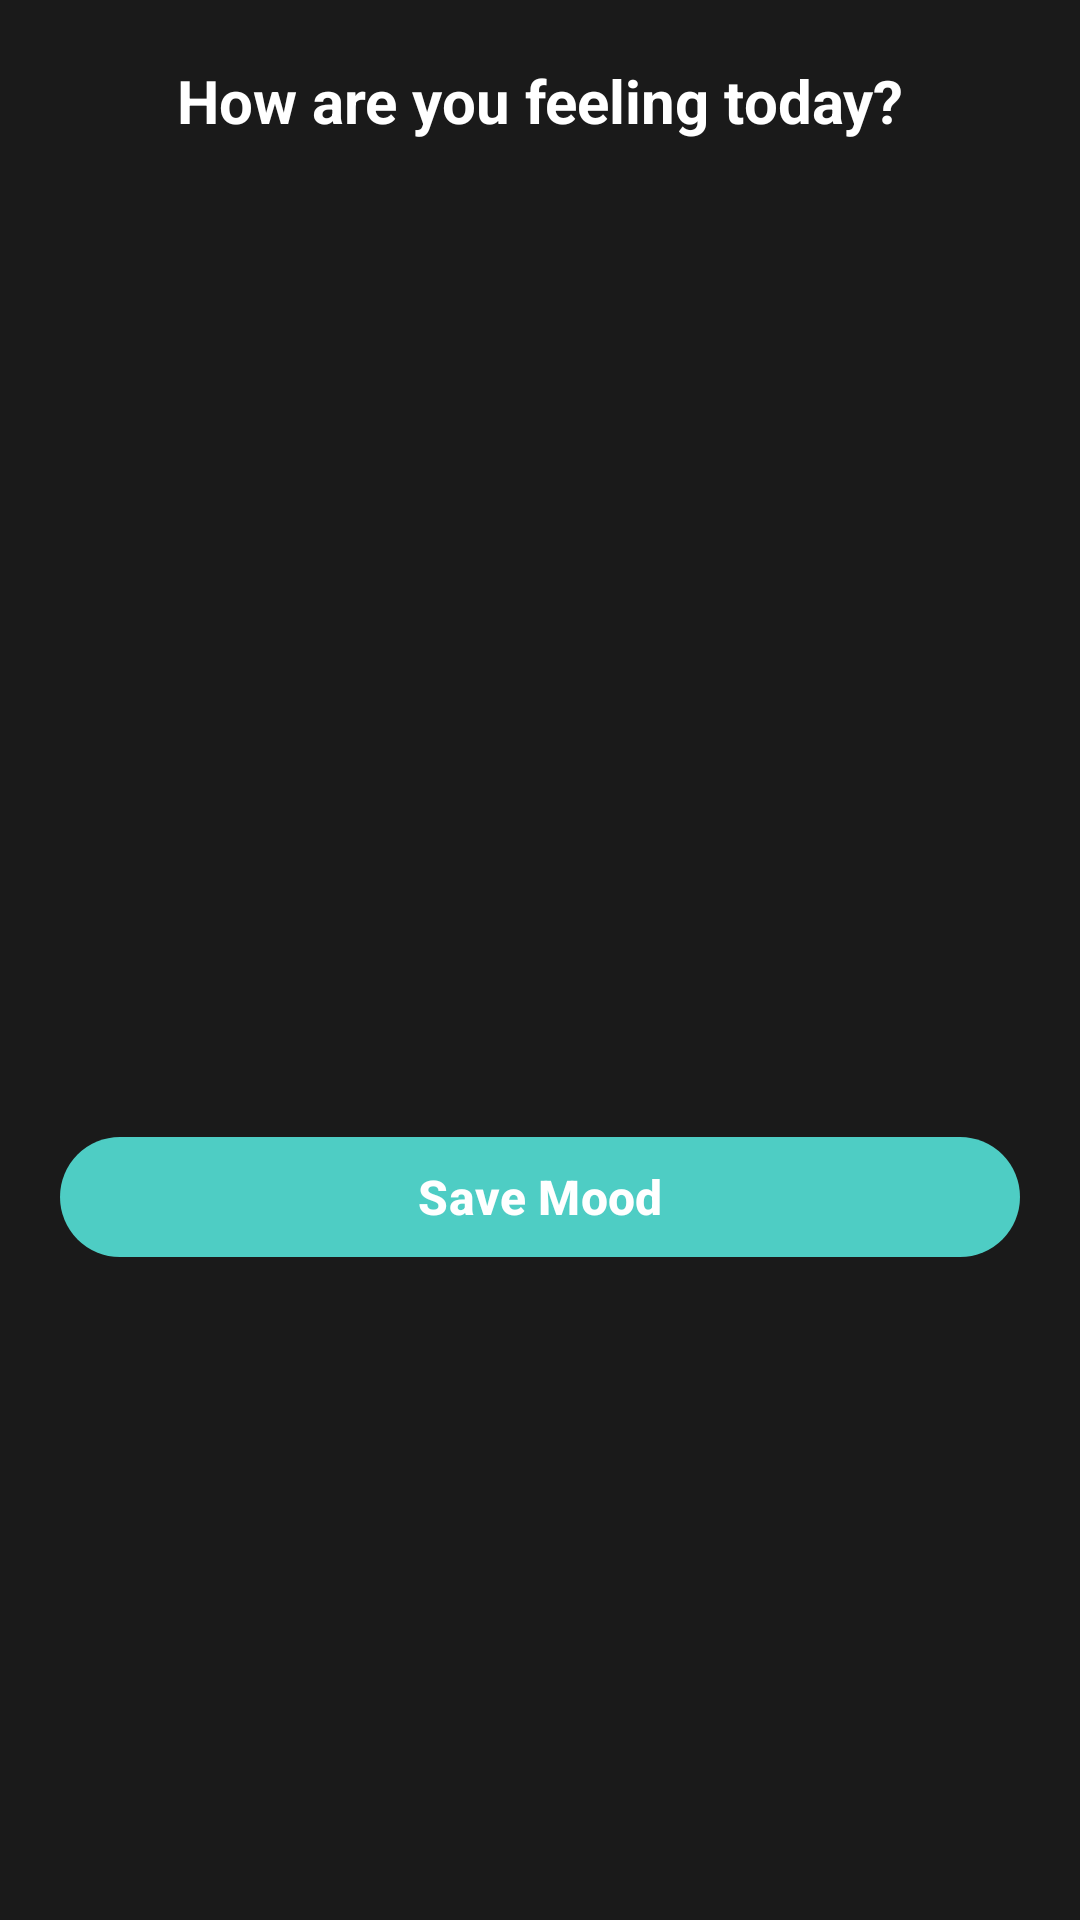

Write the Android layout XML for this screen, with the resource values it uses.
<!-- AndroidManifest.xml: application theme Theme.MoodFlow -->
<!-- res/layout/emoji_swipe_container.xml -->
<?xml version="1.0" encoding="utf-8"?>
<LinearLayout xmlns:android="http://schemas.android.com/apk/res/android"
    xmlns:app="http://schemas.android.com/apk/res-auto"
    android:layout_width="match_parent"
    android:layout_height="wrap_content"
    android:orientation="vertical"
    android:padding="20dp">

    
    <com.google.android.material.textview.MaterialTextView
        android:layout_width="match_parent"
        android:layout_height="wrap_content"
        android:text="How are you feeling today?"
        android:textSize="20sp"
        android:textStyle="bold"
        android:textColor="@color/habit_text_primary"
        android:gravity="center"
        android:layout_marginBottom="16dp" />

    
    <androidx.viewpager2.widget.ViewPager2
        android:id="@+id/viewPagerEmojis"
        android:layout_width="match_parent"
        android:layout_height="280dp"
        android:layout_marginBottom="16dp" />


    
    <com.google.android.material.textfield.TextInputLayout
        android:id="@+id/layoutMoodReason"
        android:layout_width="match_parent"
        android:layout_height="wrap_content"
        android:layout_marginTop="16dp"
        android:layout_marginBottom="16dp"
        android:visibility="gone"
        app:boxBackgroundMode="outline"
        app:boxCornerRadiusTopStart="12dp"
        app:boxCornerRadiusTopEnd="12dp"
        app:boxCornerRadiusBottomStart="12dp"
        app:boxCornerRadiusBottomEnd="12dp"
        app:boxStrokeColor="@color/habit_text_secondary"
        app:hintTextColor="@color/habit_text_secondary">

        <com.google.android.material.textfield.TextInputEditText
            android:id="@+id/etMoodReason"
            android:layout_width="match_parent"
            android:layout_height="wrap_content"
            android:hint="Add a reason (optional)"
            android:inputType="textMultiLine"
            android:lines="2"
            android:maxLines="3"
            android:textColor="@color/habit_text_primary"
            android:textColorHint="@color/habit_text_secondary" />

    </com.google.android.material.textfield.TextInputLayout>

    
    <LinearLayout
        android:layout_width="match_parent"
        android:layout_height="wrap_content"
        android:orientation="horizontal"
        android:gravity="center"
        android:layout_marginTop="16dp">

        <com.google.android.material.button.MaterialButton
            android:id="@+id/btnSaveMood"
            style="@style/Widget.Material3.Button"
            android:layout_width="match_parent"
            android:layout_height="48dp"
            android:text="Save Mood"
            android:textSize="16sp"
            android:textStyle="bold"
            app:cornerRadius="24dp"
            app:backgroundTint="#4ECDC4"
            android:textColor="@android:color/white"
            android:enabled="false" />

    </LinearLayout>

</LinearLayout>
<!-- resources referenced by this layout -->
<resources>
  <color name="habit_text_primary">#FFFFFF</color>
  <color name="habit_text_secondary">#B0B0B0</color>
  <style name="Theme.MoodFlow" parent="Base.Theme.MoodFlow" />
  <style name="Base.Theme.MoodFlow" parent="Theme.Material3.DayNight.NoActionBar">
          
          <item name="colorPrimary">@color/md_theme_primary</item>
          <item name="colorPrimaryVariant">@color/md_theme_primary</item>
          <item name="colorOnPrimary">@color/md_theme_on_primary</item>
          
          
          <item name="colorSecondary">@color/md_theme_secondary</item>
          <item name="colorSecondaryVariant">@color/md_theme_secondary</item>
          <item name="colorOnSecondary">@color/md_theme_on_secondary</item>
          
          
          <item name="android:colorBackground">@color/dark_background</item>
          <item name="colorSurface">@color/dark_surface</item>
          <item name="colorOnSurface">@color/dark_on_surface</item>
          <item name="colorOnSurfaceVariant">@color/dark_on_surface_variant</item>
          
          
          <item name="android:statusBarColor">@color/dark_background</item>
          <item name="android:windowLightStatusBar">false</item>
          
          
          <item name="android:navigationBarColor">@color/dark_background</item>
          <item name="android:windowLightNavigationBar" tools:targetApi="o_mr1">false</item>
      </style>
  <color name="md_theme_primary">#4CAF50</color>
  <color name="md_theme_on_primary">#FFFFFF</color>
  <color name="md_theme_secondary">#4CAF50</color>
  <color name="md_theme_on_secondary">#FFFFFF</color>
  <color name="dark_background">#1A1A1A</color>
  <color name="dark_surface">#2C2C2C</color>
  <color name="dark_on_surface">#FFFFFF</color>
  <color name="dark_on_surface_variant">#B0B0B0</color>
</resources>
